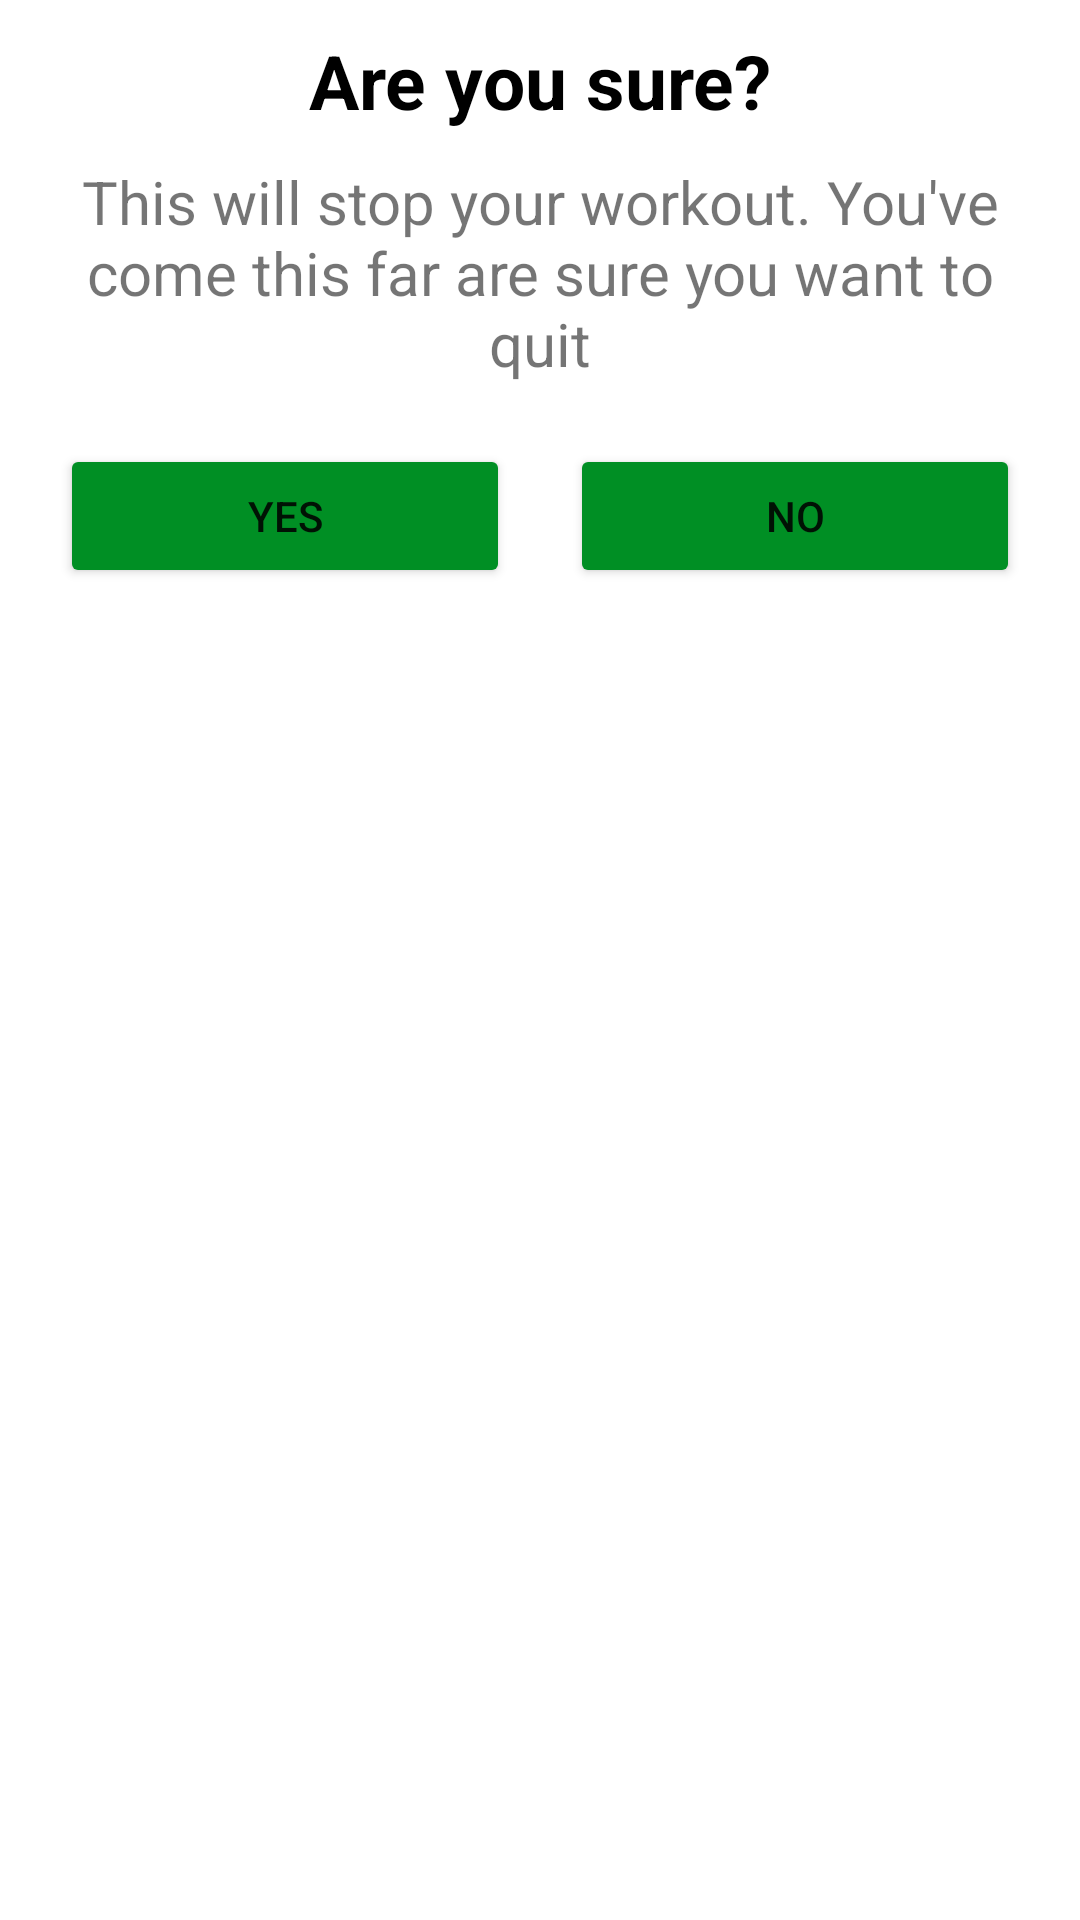

This screen was rendered from an Android layout file. Write that file and the resources it references.
<!-- AndroidManifest.xml: application theme Theme.7MinutesWorkoutApp -->
<!-- res/layout/custom_dialog_confirmation.xml -->
<?xml version="1.0" encoding="utf-8"?>
<androidx.constraintlayout.widget.ConstraintLayout xmlns:android="http://schemas.android.com/apk/res/android"
    android:layout_width="match_parent"
    android:layout_height="match_parent"
    xmlns:app="http://schemas.android.com/apk/res-auto"
    android:layout_gravity="center"
    android:padding="10dp">

    <TextView
        android:id="@+id/tvAreUSure"
        android:layout_width="match_parent"
        android:layout_height="wrap_content"
        android:gravity="center"
        app:layout_constraintStart_toStartOf="parent"
        app:layout_constraintEnd_toEndOf="parent"
        app:layout_constraintTop_toTopOf="parent"
        android:text="Are you sure?"
        android:textSize="25sp"
        android:textStyle="bold"
        android:textColor="@color/black"/>

    <TextView
        android:id="@+id/dialogText"
        android:layout_width="wrap_content"
        android:layout_height="wrap_content"
        android:gravity="center"
        android:padding="10dp"
        app:layout_constraintStart_toStartOf="parent"
        app:layout_constraintEnd_toEndOf="parent"
        app:layout_constraintTop_toBottomOf="@id/tvAreUSure"
        android:text="This will stop your workout. You've come this far are sure you want to quit"
        android:textSize="20sp"/>

        <LinearLayout
            android:layout_width="match_parent"
            android:layout_height="wrap_content"
            app:layout_constraintStart_toStartOf="parent"
            app:layout_constraintEnd_toEndOf="parent"
            app:layout_constraintTop_toBottomOf="@id/dialogText"
            android:gravity="center"
            android:orientation="horizontal">

            <Button
                android:id="@+id/btnYes"
                android:layout_width="wrap_content"
                android:layout_height="wrap_content"
                android:text="Yes"
                android:backgroundTint="@color/color_accent"
                android:layout_weight="1"
                android:layout_margin="10dp"/>

            <Button
                android:id="@+id/btnNo"
                android:layout_width="wrap_content"
                android:layout_height="wrap_content"
                android:text="No"
                android:backgroundTint="@color/color_accent"
                android:layout_weight="1"
                android:layout_margin="10dp"/>

        </LinearLayout>

</androidx.constraintlayout.widget.ConstraintLayout>
<!-- resources referenced by this layout -->
<resources>
  <color name="black">#FF000000</color>
  <color name="color_accent">#008F24</color>
  <style name="Theme.7MinutesWorkoutApp" parent="Theme.MaterialComponents.DayNight.NoActionBar">
          
          <item name="colorPrimary">@color/purple_500</item>
          <item name="colorPrimaryVariant">@color/purple_700</item>
          <item name="colorOnPrimary">@color/white</item>
          
          <item name="colorSecondary">@color/teal_200</item>
          <item name="colorSecondaryVariant">@color/teal_700</item>
          <item name="colorOnSecondary">@color/black</item>
          
          <item name="android:statusBarColor" tools:targetApi="l">?attr/colorPrimaryVariant</item>
          
      </style>
  <color name="purple_500">#FF6200EE</color>
  <color name="purple_700">#FF3700B3</color>
  <color name="white">#FFFFFFFF</color>
  <color name="teal_200">#FF03DAC5</color>
  <color name="teal_700">#FF018786</color>
</resources>
